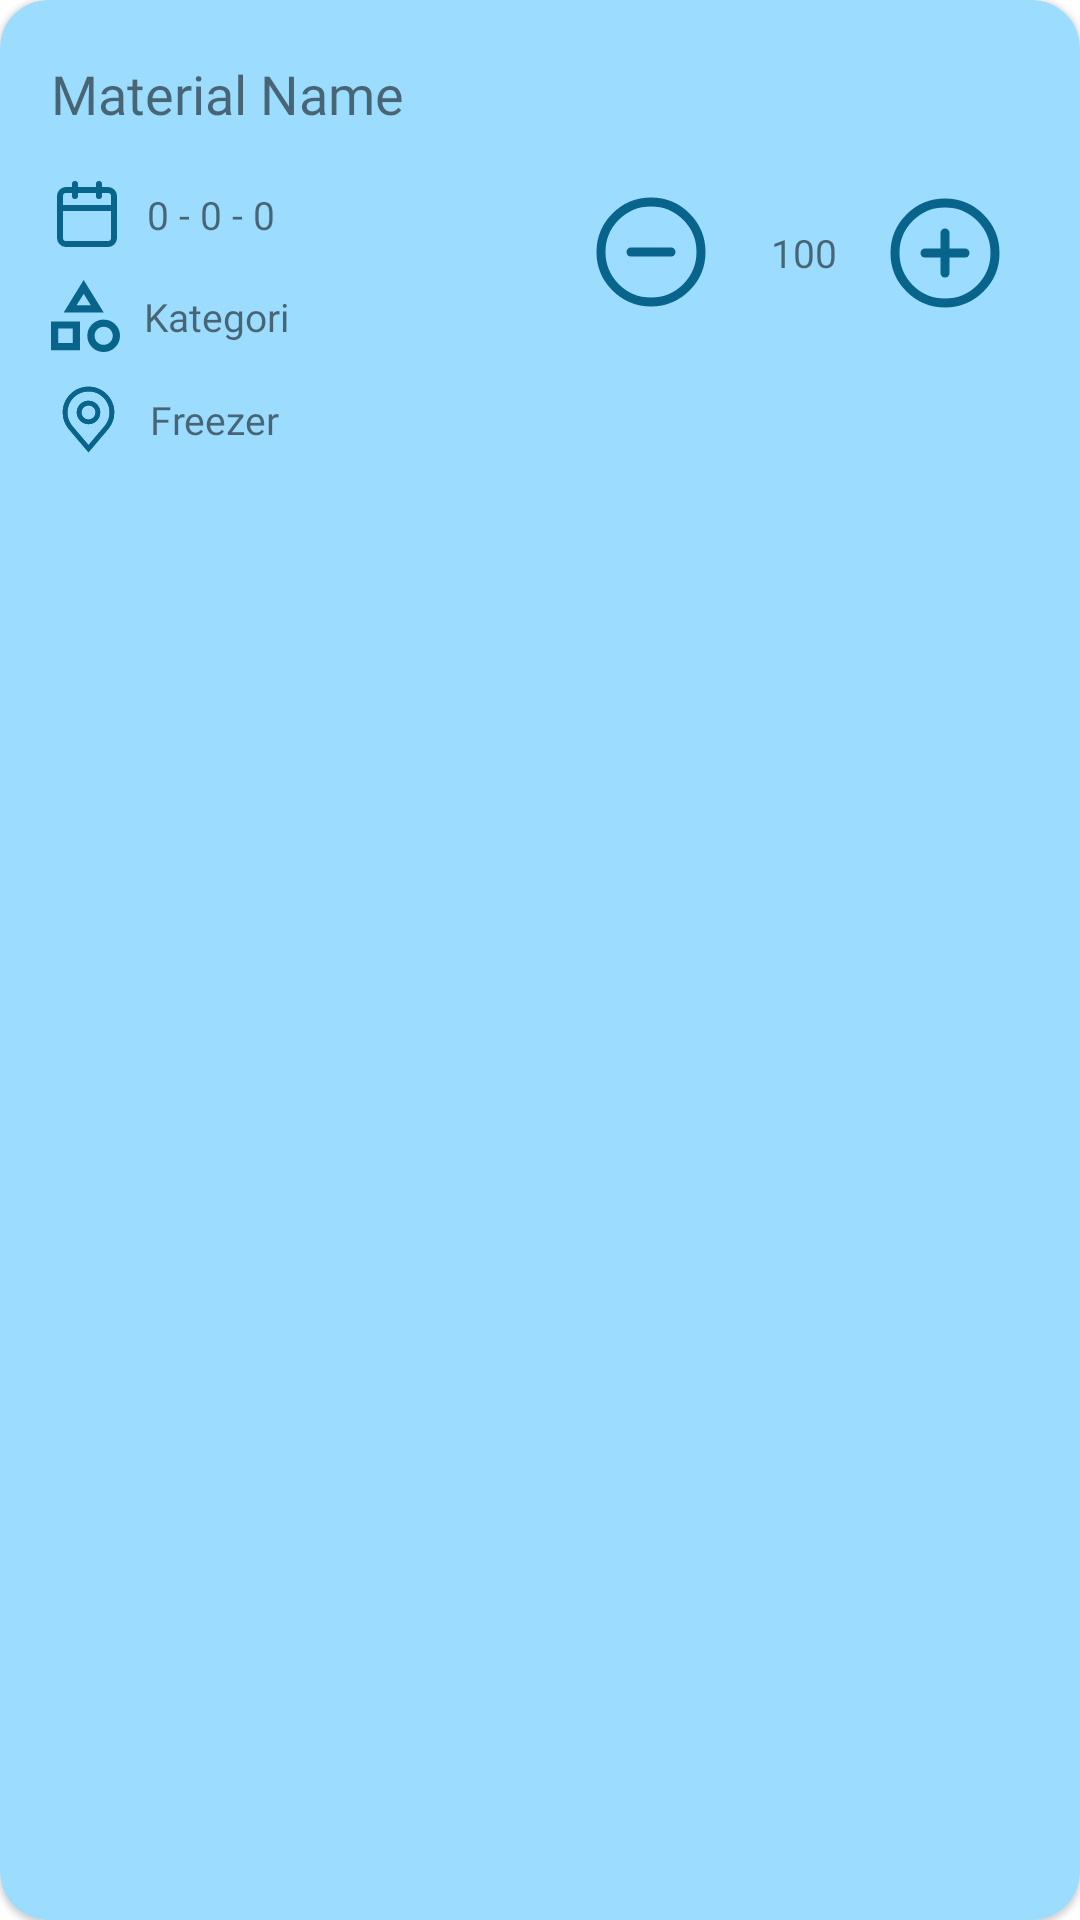

This screen was rendered from an Android layout file. Write that file and the resources it references.
<!-- AndroidManifest.xml: application theme Theme.KuPin -->
<!-- res/layout/material_list.xml -->
<?xml version="1.0" encoding="utf-8"?>
<com.google.android.material.card.MaterialCardView xmlns:android="http://schemas.android.com/apk/res/android"
    xmlns:app="http://schemas.android.com/apk/res-auto"
    xmlns:tools="http://schemas.android.com/tools"
    android:id="@+id/material_list"
    android:layout_width="match_parent"
    android:layout_height="wrap_content"
    android:layout_marginHorizontal="8dp"
    android:layout_marginTop="8dp"
    android:backgroundTint="@color/blue_3"
    android:clickable="true"
    android:focusable="true"
    app:cardCornerRadius="16dp"
    app:strokeColor="#E0E0E0"
    app:strokeWidth="0dp">

    <androidx.constraintlayout.widget.ConstraintLayout
        android:layout_width="match_parent"
        android:layout_height="wrap_content"
        android:layout_margin="9dp">

        <TextView
            android:id="@+id/tv_material"
            android:layout_width="0dp"
            android:layout_height="wrap_content"
            android:layout_marginStart="8dp"
            android:layout_marginTop="10dp"
            android:fontFamily="@font/poppins_medium"
            android:text="@string/material_name"
            android:textSize="18sp"
            app:layout_constraintStart_toStartOf="parent"
            app:layout_constraintTop_toTopOf="parent" />

        <ImageView
            android:id="@+id/imageView3"
            android:layout_width="wrap_content"
            android:layout_height="wrap_content"
            android:layout_marginTop="16dp"
            android:src="@drawable/ic_calendar"
            app:layout_constraintStart_toStartOf="@+id/tv_material"
            app:layout_constraintTop_toBottomOf="@+id/tv_material" />

        <TextView
            android:id="@+id/tv_date"
            android:layout_width="0dp"
            android:layout_height="wrap_content"
            android:layout_marginStart="8dp"
            android:fontFamily="@font/poppins_regular"
            android:text="@string/_10_10_10"
            android:textSize="13sp"
            app:layout_constraintBottom_toBottomOf="@+id/imageView3"
            app:layout_constraintStart_toEndOf="@+id/imageView3"
            app:layout_constraintTop_toTopOf="@+id/imageView3" />

        <ImageView
            android:id="@+id/iv_alert"
            android:layout_width="wrap_content"
            android:layout_height="wrap_content"
            android:layout_marginStart="8dp"
            android:src="@drawable/ic_alert"
            android:visibility="gone"
            app:layout_constraintBottom_toBottomOf="@+id/tv_date"
            app:layout_constraintStart_toEndOf="@+id/tv_date"
            app:layout_constraintTop_toTopOf="@+id/tv_date" />

        <ImageView
            android:id="@+id/iv_minus"
            android:layout_width="wrap_content"
            android:layout_height="wrap_content"
            android:layout_marginEnd="20dp"
            android:src="@drawable/ic_minus"
            app:layout_constraintBottom_toBottomOf="@+id/tv_location_storage"
            app:layout_constraintEnd_toStartOf="@+id/tv_quantity"
            app:layout_constraintTop_toTopOf="@+id/tv_material" />

        <TextView
            android:id="@+id/tv_id"
            android:layout_width="wrap_content"
            android:layout_height="wrap_content"
            android:text=""
            android:visibility="gone"
            app:layout_constraintBottom_toBottomOf="parent"
            app:layout_constraintEnd_toEndOf="parent"
            app:layout_constraintStart_toStartOf="parent"
            app:layout_constraintTop_toTopOf="parent" />

        <TextView
            android:id="@+id/tv_quantity"
            android:layout_width="wrap_content"
            android:layout_height="wrap_content"
            android:layout_marginEnd="16dp"
            android:fontFamily="@font/poppins_regular"
            android:text="@string/_100"
            android:textSize="13sp"
            app:layout_constraintBottom_toBottomOf="@+id/iv_minus"
            app:layout_constraintEnd_toStartOf="@+id/iv_add"
            app:layout_constraintTop_toTopOf="@+id/iv_minus" />

        <ImageView
            android:id="@+id/iv_add"
            android:layout_width="wrap_content"
            android:layout_height="wrap_content"
            android:layout_marginEnd="16dp"
            android:src="@drawable/ic_plus"
            app:layout_constraintBottom_toBottomOf="@+id/tv_quantity"
            app:layout_constraintEnd_toEndOf="parent"
            app:layout_constraintTop_toTopOf="@+id/tv_quantity" />

        <ImageView
            android:id="@+id/imageView4"
            android:layout_width="wrap_content"
            android:layout_height="wrap_content"
            android:layout_marginTop="10dp"
            android:src="@drawable/ic_category"
            app:layout_constraintStart_toStartOf="@+id/imageView3"
            app:layout_constraintTop_toBottomOf="@+id/imageView3" />

        <TextView
            android:id="@+id/tv_category"
            android:layout_width="wrap_content"
            android:layout_height="wrap_content"
            android:layout_marginStart="8dp"
            android:fontFamily="@font/poppins_regular"
            android:text="@string/kategori"
            android:textSize="13sp"
            app:layout_constraintBottom_toBottomOf="@+id/imageView4"
            app:layout_constraintStart_toEndOf="@+id/imageView4"
            app:layout_constraintTop_toTopOf="@+id/imageView4" />

        <ImageView
            android:id="@+id/imageView5"
            android:layout_width="25dp"
            android:layout_height="25dp"
            android:layout_marginTop="10dp"
            android:src="@drawable/ic_location"
            app:layout_constraintStart_toStartOf="@+id/imageView4"
            app:layout_constraintTop_toBottomOf="@+id/imageView4" />

        <TextView
            android:id="@+id/tv_location_storage"
            android:layout_width="wrap_content"
            android:layout_height="wrap_content"
            android:fontFamily="@font/poppins_regular"
            android:text="@string/freezer"
            android:textSize="13sp"
            android:layout_marginStart="8dp"
            app:layout_constraintBottom_toBottomOf="@+id/imageView5"
            app:layout_constraintStart_toEndOf="@+id/imageView5"
            app:layout_constraintTop_toTopOf="@+id/imageView5" />

    </androidx.constraintlayout.widget.ConstraintLayout>
</com.google.android.material.card.MaterialCardView>
<!-- resources referenced by this layout -->
<resources>
  <color name="blue_3">#9CDDFF</color>
  <!-- drawable ic_category (drawable) -->
  <vector xmlns:android="http://schemas.android.com/apk/res/android"
      android:width="23dp"
      android:height="24dp"
      android:viewportWidth="19"
      android:viewportHeight="20">
    <path
        android:pathData="M3.5,9L9,0L14.5,9H3.5ZM14.5,20C13.25,20 12.188,19.563 11.313,18.688C10.438,17.813 10.001,16.751 10,15.5C9.999,14.249 10.437,13.187 11.313,12.313C12.189,11.439 13.251,11.001 14.5,11C15.749,10.999 16.811,11.436 17.688,12.313C18.565,13.19 19.002,14.252 19,15.5C18.998,16.748 18.561,17.811 17.688,18.688C16.815,19.565 15.753,20.003 14.5,20ZM0,19.5V11.5H8V19.5H0ZM14.5,18C15.2,18 15.792,17.758 16.275,17.275C16.758,16.792 17,16.2 17,15.5C17,14.8 16.758,14.208 16.275,13.725C15.792,13.242 15.2,13 14.5,13C13.8,13 13.208,13.242 12.725,13.725C12.242,14.208 12,14.8 12,15.5C12,16.2 12.242,16.792 12.725,17.275C13.208,17.758 13.8,18 14.5,18ZM2,17.5H6V13.5H2V17.5ZM7.05,7H10.95L9,3.85L7.05,7Z"
        android:fillColor="#09648C" />
  </vector>
  <!-- drawable ic_minus (drawable) -->
  <vector xmlns:android="http://schemas.android.com/apk/res/android"
      android:width="40dp"
      android:height="40dp"
      android:viewportWidth="40"
      android:viewportHeight="40">
    <path
        android:pathData="M20,36.667C29.205,36.667 36.667,29.205 36.667,20C36.667,10.795 29.205,3.333 20,3.333C10.795,3.333 3.333,10.795 3.333,20C3.333,29.205 10.795,36.667 20,36.667Z"
        android:strokeLineJoin="round"
        android:strokeWidth="3"
        android:fillColor="#00000000"
        android:strokeColor="#09648C"
        android:strokeLineCap="round"/>
    <path
        android:pathData="M13.333,20H26.667"
        android:strokeLineJoin="round"
        android:strokeWidth="3"
        android:fillColor="#00000000"
        android:strokeColor="#09648C"
        android:strokeLineCap="round"/>
  </vector>
  <!-- drawable ic_plus (drawable) -->
  <vector xmlns:android="http://schemas.android.com/apk/res/android"
      android:width="40dp"
      android:height="40dp"
      android:viewportWidth="40"
      android:viewportHeight="40">
    <path
        android:pathData="M20,36.667C29.205,36.667 36.667,29.205 36.667,20C36.667,10.795 29.205,3.333 20,3.333C10.795,3.333 3.333,10.795 3.333,20C3.333,29.205 10.795,36.667 20,36.667Z"
        android:strokeLineJoin="round"
        android:strokeWidth="3"
        android:fillColor="#00000000"
        android:strokeColor="#09648C"
        android:strokeLineCap="round"/>
    <path
        android:pathData="M20,13.333V26.667"
        android:strokeLineJoin="round"
        android:strokeWidth="3"
        android:fillColor="#00000000"
        android:strokeColor="#09648C"
        android:strokeLineCap="round"/>
    <path
        android:pathData="M13.333,20H26.667"
        android:strokeLineJoin="round"
        android:strokeWidth="3"
        android:fillColor="#00000000"
        android:strokeColor="#09648C"
        android:strokeLineCap="round"/>
  </vector>
  <string name="_100">100</string>
  <string name="_10_10_10">0 - 0 - 0</string>
  <string name="freezer">Freezer</string>
  <string name="kategori">Kategori</string>
  <string name="material_name">Material Name</string>
  <style name="Theme.KuPin" parent="Base.Theme.KuPin" />
  <style name="Base.Theme.KuPin" parent="Theme.MaterialComponents.Light.NoActionBar">
           Customize your light theme here.
           <item name="colorPrimary">@color/white</item>
      </style>
  <color name="white">#FFFFFFFF</color>
</resources>
